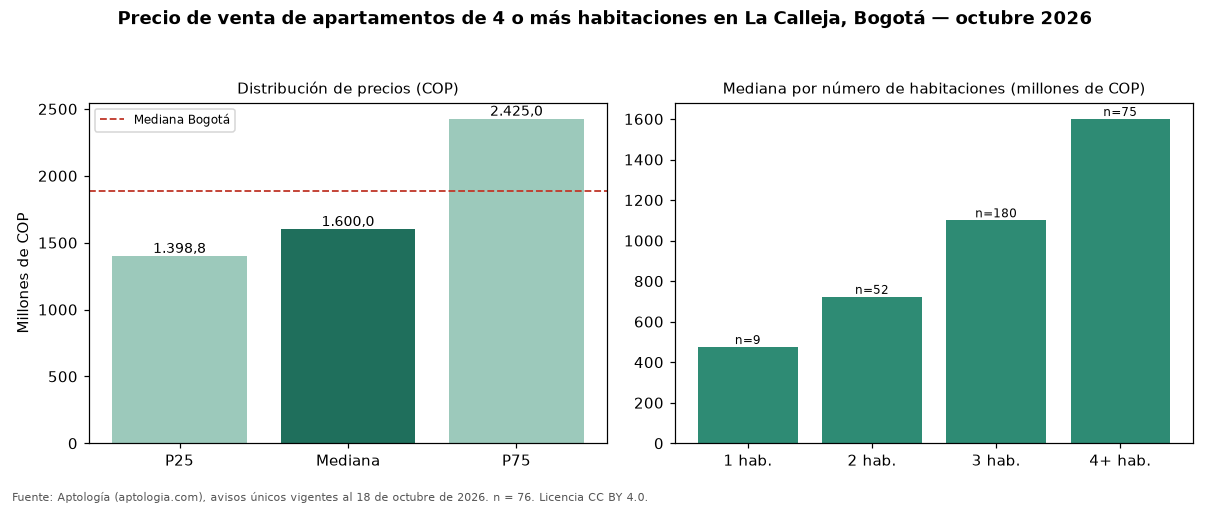

The table this chart was drawn from, first rows:
seccion, metrica, valor_cop, n
precio, p25, 1398750000, 76
precio, mediana, 1600000000, 76
precio, p75, 2425000000, 76
cop_por_m2, p25, 6508721, 76
cop_por_m2, mediana, 7611214, 76
cop_por_m2, p75, 8692029, 76
area, area_mediana_m2, 231.5, 76
habitaciones, 1, 475000000, 9
habitaciones, 2, 722500000, 52
habitaciones, 3, 1100000000, 180
habitaciones, 4+, 1600000000, 75
administracion, mediana, 1400000, 69
estrato, moda, 5, 
parqueadero, porcentaje_con_parqueadero, 100.0, 76
ciudad, mediana_ciudad, 1890000000, 4388
ciudad, mediana_cop_por_m2_ciudad, 7311919, 4388
